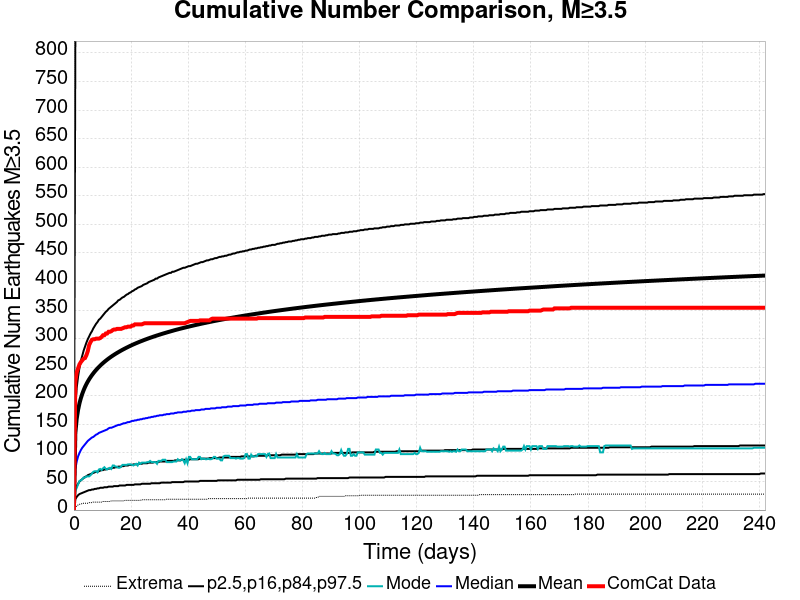

Source data for this figure (header and first rows):
Time (days), ComCat Data, Simulation Mean, Simulation Median, Simulation Mode, Simulation Minimum, Simulation Maximum, 2.5 %-ile, 16 %-ile, 84 %-ile, 97.5 %-ile
0.0, 0.0, 0.0, 0.0, 0.0, 0.0, 0.0, 0.0, 0.0, 0.0, 0.0
0.4848, 225.0, 134.5, 72.0, 33.0, 5.0, 3866, 19.0, 35.0, 180.0, 816.0
0.9696, 241.0, 159.9, 85.0, 39.0, 7.0, 4545, 23.0, 42.0, 214.0, 966.0
1.454, 248.0, 175.5, 94.0, 45.0, 9.0, 4896, 26.0, 46.0, 234.0, 1058
1.939, 255.0, 186.9, 100.0, 51.0, 10.0, 5141, 28.0, 50.0, 249.0, 1126
2.424, 259.0, 195.8, 105.0, 52.0, 11.0, 5352, 29.0, 52.0, 261.0, 1179
2.909, 262.0, 203.3, 109.0, 54.0, 11.0, 5495, 30.0, 54.0, 270.0, 1224
3.394, 265.0, 209.8, 112.0, 57.0, 12.0, 5655, 31.0, 56.0, 279.0, 1264
3.879, 266.0, 215.4, 115.0, 57.0, 12.0, 5795, 32.0, 58.0, 286.0, 1296
4.363, 271.0, 220.4, 118.0, 59.0, 12.0, 5908, 33.0, 59.0, 293.0, 1328
4.848, 278.0, 224.9, 121.0, 59.0, 12.0, 6012, 34.0, 61.0, 299.0, 1352
5.333, 289.0, 228.9, 123.0, 59.0, 13.0, 6096, 35.0, 62.0, 304.0, 1377
5.818, 294.0, 232.7, 125.0, 61.0, 13.0, 6177, 35.0, 63.0, 309.0, 1398
6.303, 298.0, 236.1, 127.0, 64.0, 13.0, 6254, 36.0, 64.0, 313.0, 1417
6.788, 299.0, 239.3, 128.0, 67.0, 14.0, 6343, 36.0, 65.0, 318.0, 1436
7.272, 299.0, 242.4, 130.0, 68.0, 14.0, 6424, 37.0, 66.0, 322.0, 1452
7.757, 300.0, 245.2, 132.0, 68.0, 14.0, 6504, 37.0, 67.0, 326.0, 1468
8.242, 300.0, 247.9, 133.0, 66.0, 14.0, 6562, 38.0, 67.0, 329.0, 1483
8.727, 300.0, 250.4, 135.0, 71.0, 14.0, 6620, 38.0, 68.0, 333.0, 1500
9.212, 301.0, 252.8, 136.0, 72.0, 14.0, 6668, 39.0, 69.0, 335.0, 1515
9.696, 303.0, 255.1, 137.0, 70.0, 14.0, 6720, 39.0, 70.0, 338.0, 1526
10.18, 306.0, 257.3, 138.0, 73.0, 15.0, 6776, 39.0, 70.0, 341.0, 1540
10.67, 306.0, 259.4, 139.0, 75.0, 15.0, 6818, 40.0, 71.0, 344.0, 1552
11.15, 309.0, 261.3, 140.0, 72.0, 15.0, 6862, 40.0, 71.0, 347.0, 1563
11.64, 309.0, 263.3, 141.0, 71.0, 15.0, 6920, 40.0, 72.0, 349.0, 1575
12.12, 312.0, 265.1, 143.0, 73.0, 15.0, 6963, 41.0, 72.0, 352.0, 1585
12.61, 312.0, 266.9, 144.0, 74.0, 15.0, 6992, 41.0, 73.0, 354.0, 1596
13.09, 313.0, 268.6, 144.0, 72.0, 16.0, 7039, 41.0, 73.0, 356.0, 1605
13.58, 315.0, 270.2, 145.0, 78.0, 16.0, 7071, 41.0, 74.0, 358.0, 1614
14.06, 316.0, 271.8, 146.0, 78.0, 16.0, 7109, 42.0, 74.0, 360.0, 1624
14.54, 316.0, 273.3, 147.0, 76.0, 16.0, 7145, 42.0, 75.0, 362.0, 1632
15.03, 317.0, 274.8, 148.0, 76.0, 16.0, 7182, 42.0, 75.0, 364.0, 1642
15.51, 317.0, 276.3, 149.0, 74.0, 16.0, 7224, 42.0, 76.0, 367.0, 1651
16, 317.0, 277.7, 149.0, 74.0, 16.0, 7256, 43.0, 76.0, 368.0, 1657
16.48, 317.0, 279.1, 150.0, 76.0, 16.0, 7287, 43.0, 76.0, 370.0, 1666
16.97, 318.0, 280.4, 151.0, 79.0, 16.0, 7320, 43.0, 77.0, 372.0, 1673
17.45, 319.0, 281.7, 152.0, 79.0, 16.0, 7347, 43.0, 77.0, 373.0, 1680
17.94, 320.0, 282.9, 152.0, 79.0, 17.0, 7384, 43.0, 78.0, 375.0, 1688
18.42, 320.0, 284.2, 153.0, 79.0, 17.0, 7419, 44.0, 78.0, 377.0, 1698
18.91, 321.0, 285.4, 154.0, 80.0, 17.0, 7448, 44.0, 78.0, 378.0, 1705
19.39, 321.0, 286.6, 154.0, 80.0, 17.0, 7475, 44.0, 79.0, 380.0, 1713
19.88, 321.0, 287.7, 155.0, 80.0, 17.0, 7504, 44.0, 79.0, 381.0, 1722
20.36, 323.0, 288.9, 156.0, 79.0, 17.0, 7527, 44.0, 79.0, 383.0, 1729
20.85, 323.0, 290, 156.0, 78.0, 17.0, 7553, 44.0, 80.0, 384.0, 1733
21.33, 325.0, 291, 157.0, 80.0, 17.0, 7578, 45.0, 80.0, 386.0, 1739
21.82, 325.0, 292.1, 157.0, 81.0, 17.0, 7598, 45.0, 80.0, 387.0, 1744
22.3, 325.0, 293.1, 158.0, 78.0, 17.0, 7622, 45.0, 80.0, 389.0, 1749
22.79, 325.0, 294.1, 158.0, 83.0, 17.0, 7645, 45.0, 81.0, 390.0, 1757
23.27, 325.0, 295.1, 159.0, 81.0, 17.0, 7662, 45.0, 81.0, 391.0, 1765
23.76, 325.0, 296, 159.0, 83.0, 18.0, 7689, 46.0, 81.0, 392.0, 1769
24.24, 326.0, 297, 160.0, 83.0, 18.0, 7712, 46.0, 82.0, 394.0, 1774
24.73, 327.0, 297.9, 160.0, 83.0, 18.0, 7748, 46.0, 82.0, 395.0, 1781
25.21, 327.0, 298.8, 161.0, 83.0, 18.0, 7771, 46.0, 82.0, 396.0, 1787
25.7, 327.0, 299.7, 161.0, 84.0, 18.0, 7785, 46.0, 82.0, 397.0, 1793
26.18, 327.0, 300.6, 162.0, 84.0, 18.0, 7804, 46.0, 83.0, 399.0, 1797
26.67, 327.0, 301.4, 162.0, 86.0, 18.0, 7826, 46.0, 83.0, 400.0, 1803
27.15, 327.0, 302.3, 163.0, 84.0, 18.0, 7846, 47.0, 83.0, 401.0, 1808
27.63, 327.0, 303.1, 163.0, 84.0, 18.0, 7866, 47.0, 83.0, 402.0, 1813
28.12, 327.0, 303.9, 164.0, 84.0, 18.0, 7881, 47.0, 84.0, 403.0, 1817
28.6, 327.0, 304.7, 164.0, 84.0, 18.0, 7898, 47.0, 84.0, 405.0, 1821
... 440 more rows
